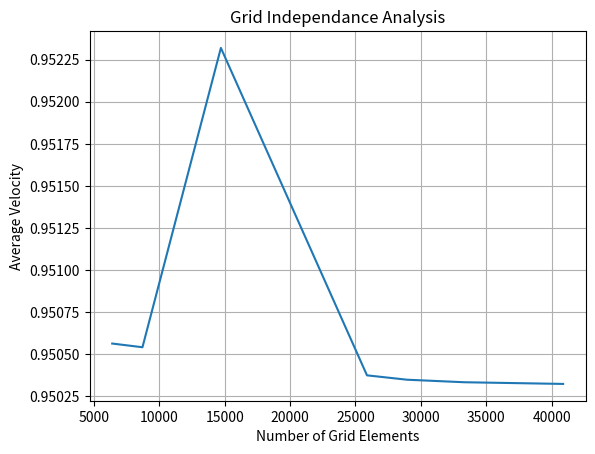

The matplotlib source for this figure:
import matplotlib.pyplot as plt

elements = [6397,8711,14708,25879,28942,33313,40874]
avg_U = [0.950563,0.950541,0.95232,0.950374,0.950348,0.950333,0.950323]

plt.plot(elements,avg_U)
plt.title('Grid Independance Analysis')
plt.xlabel('Number of Grid Elements')
plt.ylabel('Average Velocity')
plt.grid()
plt.show()
